Image classification data set "data" (WhoisKshitij/papaya-disease-detection on GitHub). Class labels (2): diseased, healthy.

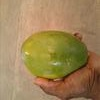
Label: healthy

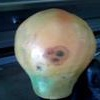
Label: diseased

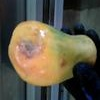
Label: diseased

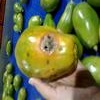
Label: diseased

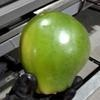
Label: healthy

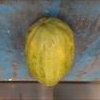
Label: healthy
